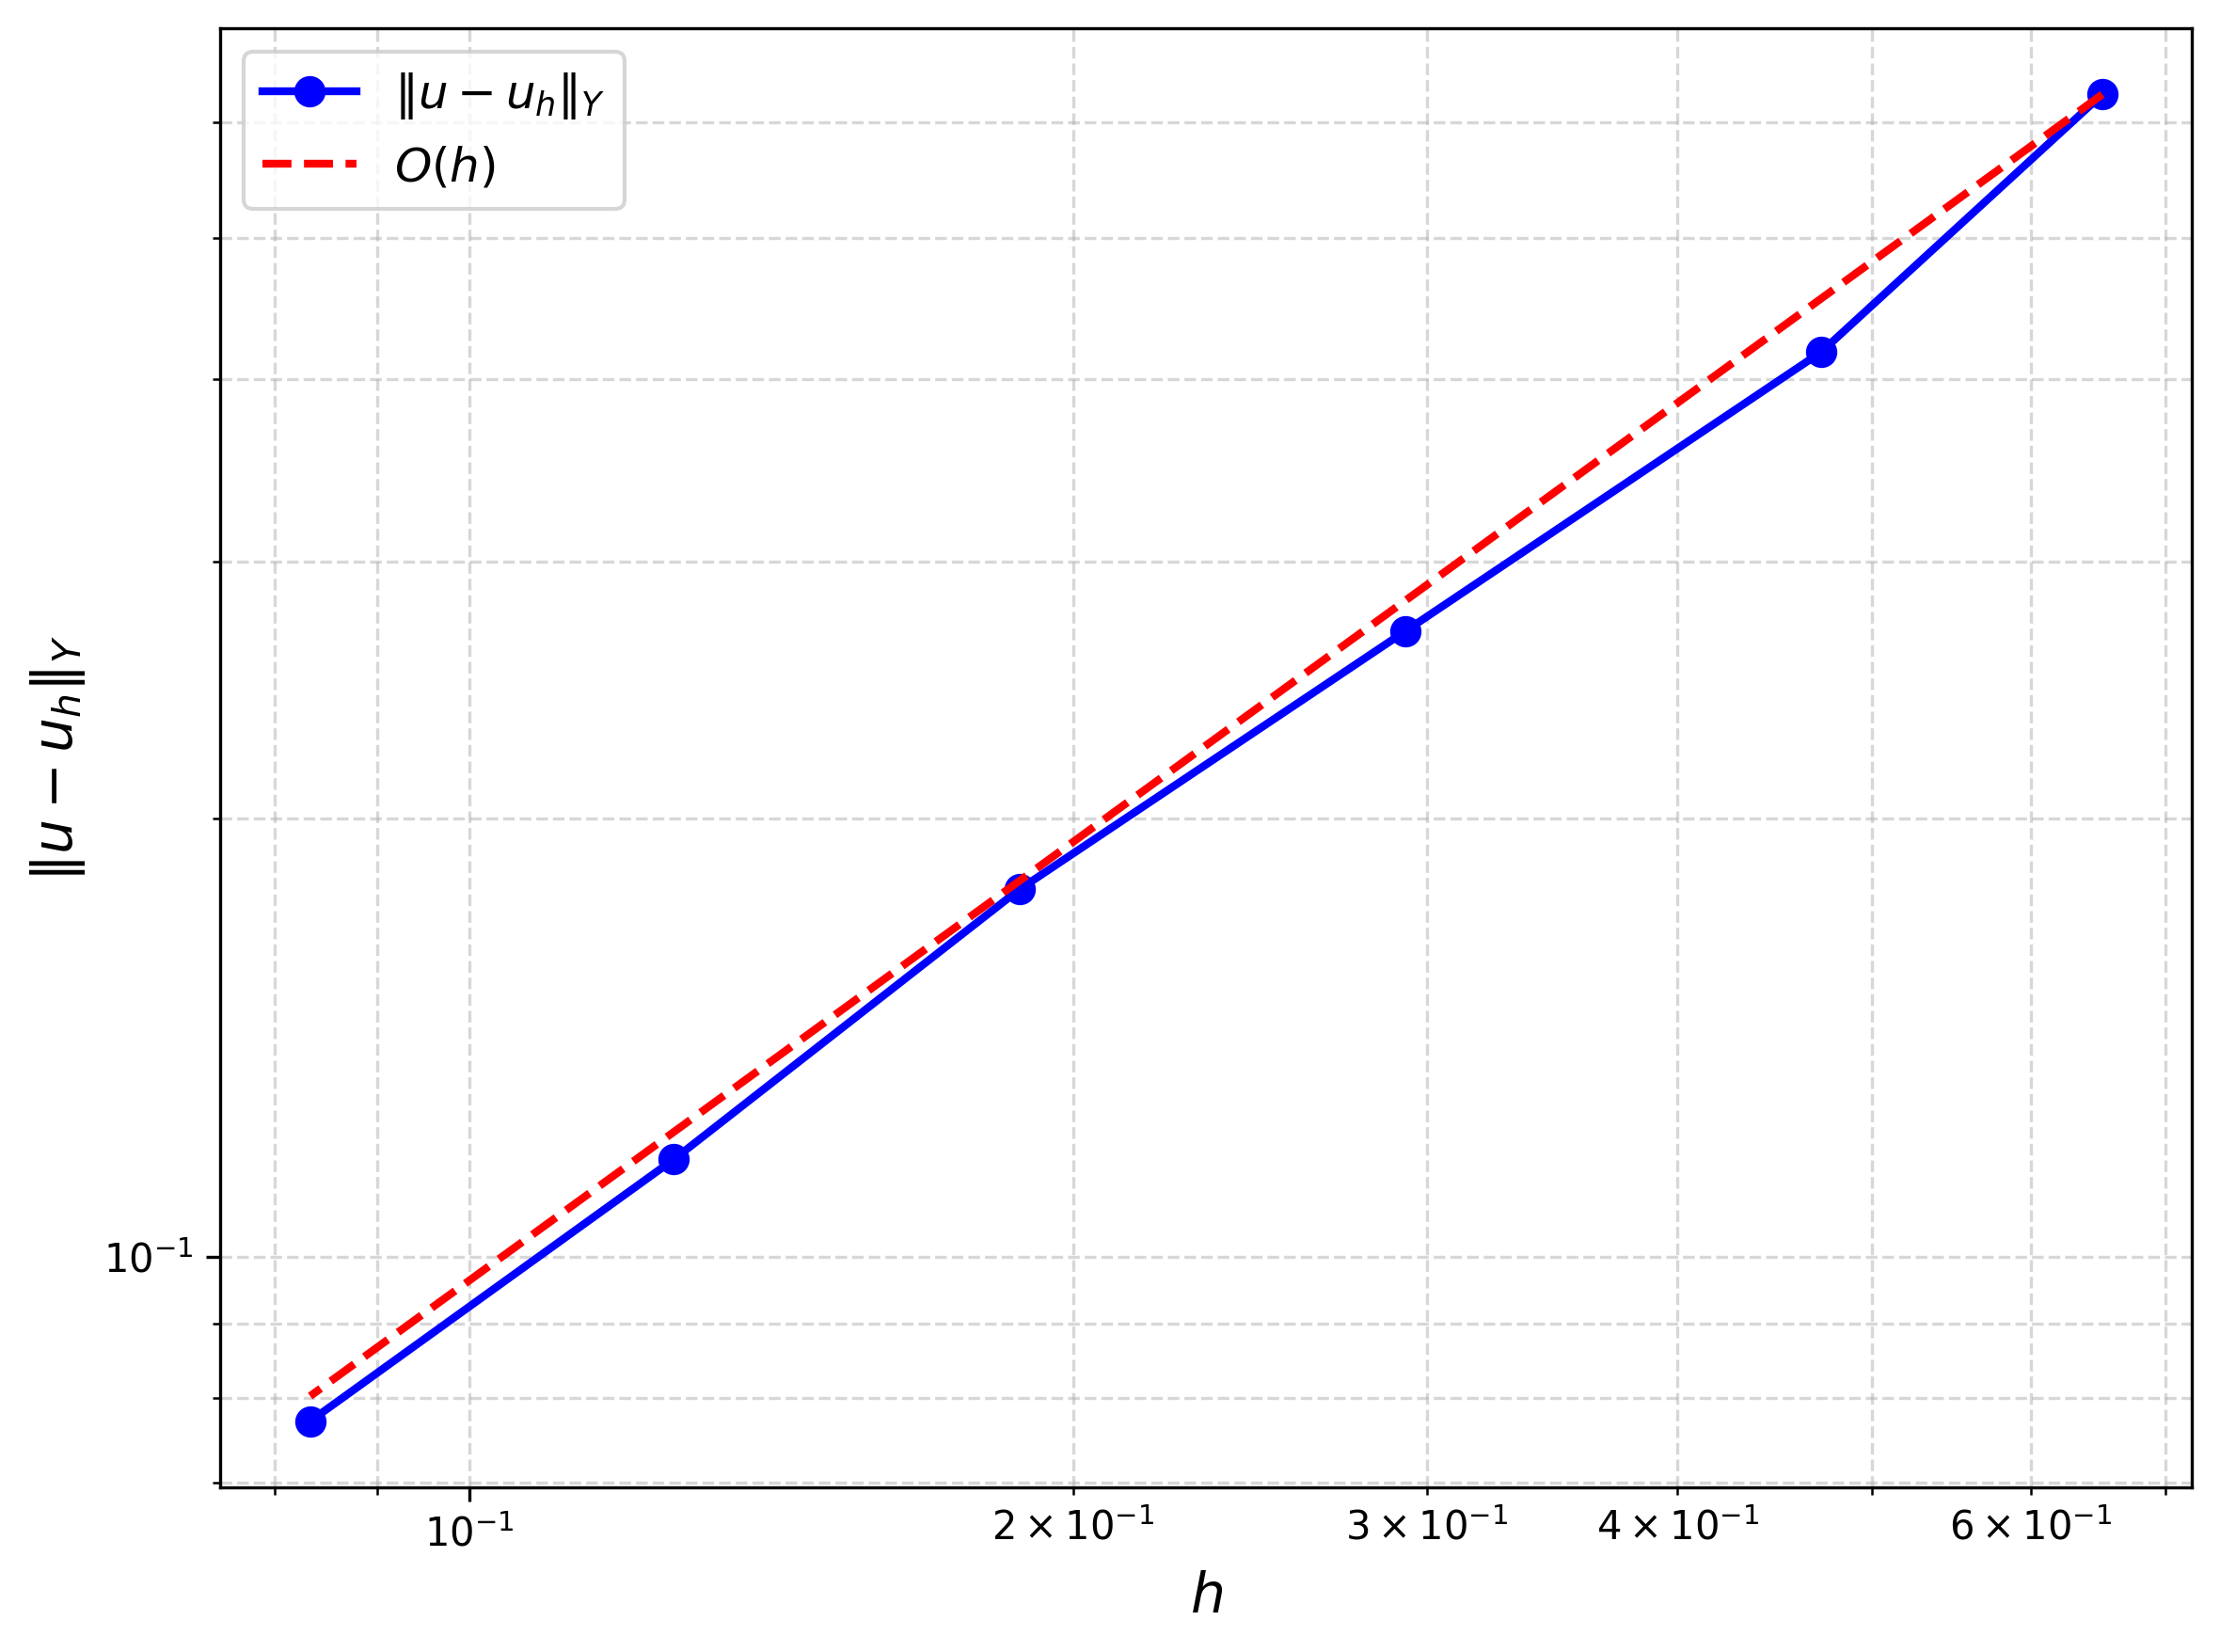

Source data for this figure (header and first rows):
N, Num Elements, Ndof, h, L2 Error, L2 EOC, H1 Error, H1 EOC, H1 Error uLambda, H1 EOC uLambda
18, 763, 215, 0.6513, 0.04585, 0, 0.6274, 0, 0.1551, 0
27, 2337, 574, 0.4716, 0.0221, 2.26, 0.4175, 1.262, 0.1173, 0.8647
40, 7624, 1670, 0.2926, 0.009277, 1.819, 0.2686, 0.924, 0.07966, 0.8111
60, 26663, 5290, 0.188, 0.004369, 1.702, 0.1787, 0.9214, 0.05323, 0.9111
91, 90432, 16949, 0.1264, 0.002021, 1.944, 0.1166, 1.075, 0.035, 1.057
136, 313748, 56349, 0.08331, 0.0009693, 1.762, 0.07714, 0.9912, 0.02354, 0.9506
